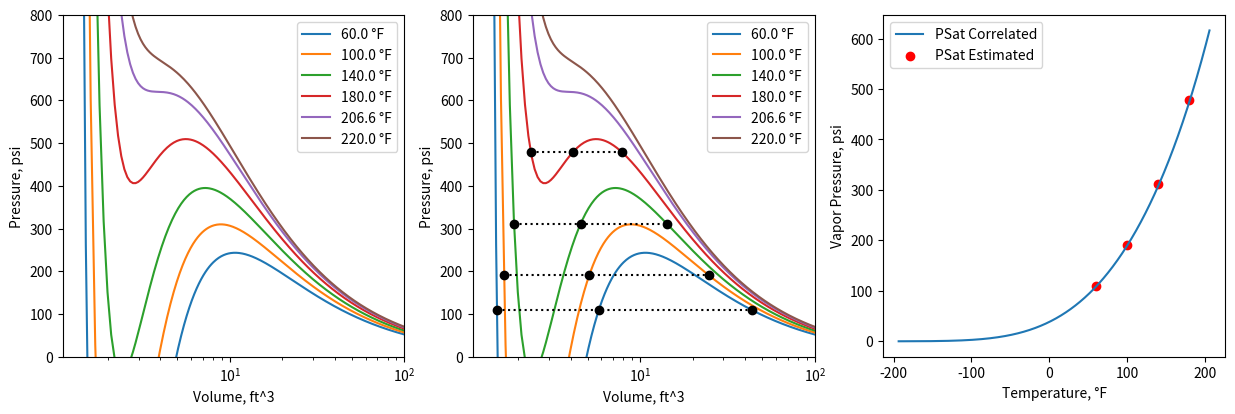

Write Python code to recreate this figure.
#Construct isotherms of a pure hydrocarbon component using Soave-Redlich-Kwong equation of state
import numpy as np
import matplotlib.pyplot as plt

#Constants for the component that will be studied
TC = 206.06 + 460 #R
PC = 616.0 #psi
VC = 44.097 * 0.0727 #ft3/lbmole
OMEGA = 0.153 #1
#Other Constants
V = 100 #Magnitude of the volume vector
NT = 6 #Number of isotherms to be worked with
T = np.array([60, 100, 140, 180, 206.6, 220]) #Temperature in F
NPS = 4 #Number of PSat Estimation values
PSE = np.array([108.83, 191.35, 311.86, 478.87]) #Estimated Saturaion Pressure values

R = 10.732 #psi*ft3/(lbmol*R)

tt = T + 460 #Temperature in R
tr = tt/TC #Reduced Temperature
v = np.linspace(1, V, V * 10) #Vector of Volume

#Soave-Redlich-Kwong Equation of State
def srk_eos(tx, trx, vx):
    p = np.zeros((NT, V * 10))
    a = 0.42727 * R**2 * TC**2 / PC
    b = 0.08664 * R * TC / PC
    m = 0.480 + 1.574 * OMEGA - 0.176 * OMEGA**2
    alpha = (1 + m * (1 - np.sqrt(trx)))**2
    for i in range(NT): #Calculate pressure for each isotherm
        p[i, :] = (R * tx[i] / (vx - b)) - (a * alpha[i] / (vx * (vx + b)))
    return p

#Cubic form of Soave-Redlich-Kwong Equation of State
def srk_eos_psat(ttx, trx):
    c = np.zeros((NPS, NPS)) #Array to store coefficients for every PSE
    a = 0.42727 * R**2 * TC**2 / PC
    b = 0.08664 * R * TC / PC
    m = 0.480 + 1.574 * OMEGA - 0.176 * OMEGA**2
    alpha = (1 + m * (1 - np.sqrt(trx)))**2
    for i in range(NPS): #Generate coefficients for each PSE
        c[i, 0] = PSE[i]
        c[i, 1] = -(R * ttx[i])
        c[i, 2] = (a * alpha[i]) - (b * R * ttx[i]) - (b**2 * PSE[i])
        c[i, 3] = -(a * b * alpha[i])
    roots = np.zeros((NPS, 3))
    for i in range(NPS): #Calculate roots of the equation for each PSE
        roots[i, :] = np.real(np.roots(c[i, :].T))
    roots = np.fliplr(roots)
    ai = np.zeros((NPS, 3)) #Roots of the integral of srk eos
    for i in range(NPS): #Generate I values
        ai[i, 0] = (R*ttx[i]*np.log(abs(roots[i, 0]-b))) + ((a*alpha[i]/b)*np.log(abs((b/roots[i,0])+1)))
        ai[i, 1] = (R*ttx[i]*np.log(abs(roots[i, 1]-b))) + ((a*alpha[i]/b)*np.log(abs((b/roots[i,1])+1)))
        ai[i, 2] = (R*ttx[i]*np.log(abs(roots[i, 2]-b))) + ((a*alpha[i]/b)*np.log(abs((b/roots[i,2])+1)))
    aj = np.zeros((NPS, 2)) #Area under Psat line
    for i in range(NPS):
        aj[i, 0] = (roots[i, 1] - roots[i, 0]) * PSE[i]
        aj[i, 1] = (roots[i, 2] - roots[i, 1]) * PSE[i]
    aa = np.zeros((NPS, 2)) #Area between loops and Psat line
    for i in range(NPS):
        aa[i, 0] = aj[i, 0] - (ai[i, 1] - ai[i, 0])
        aa[i, 1] = (ai[i, 2] - ai[i, 1]) - aj[i, 1]
    global adiff
    adiff = np.zeros((NPS, 1)) #Area difference should be 0 to obtain correct Psat values
    for i in range(NPS):
        adiff[i, 0] = aa[i, 0] - aa[i, 1]
    global PSEPlot
    PSEPlot = np.array([PSE,] * 3).T #Reformat estimation values to work with 3 roots
    return roots

def psat_corr(trx):
    trcorr = np.linspace(0.4, 1.0, 100 * 10)
    tcorr = (trcorr * TC) - 460
    a = (5.92714) - (6.09648/trcorr) - (1.28866*np.log(trcorr)) + (0.16934*(trcorr)**6)
    b = (15.2518) - (15.6875/trcorr) - (13.4721*np.log(trcorr)) + (0.4357*(trcorr)**6)
    Psatval = (np.exp(a + (OMEGA * b))) * PC
    Psat = np.vstack((tcorr, Psatval)).T
    return Psat

#Create a figure with 3 subplots and resize it for better visibility
fig, axes = plt.subplots(1, 3)
FSIZE = 5
fig.set_size_inches(FSIZE * 3, FSIZE)

#[Subplot 1] for pressure-volume graph
for i in range(NT):
    axes[0].semilogx(v, srk_eos(tt, tr, v)[i, :], label = f"{T[i]} °F")

#[Subplot 2] for pressure-volume graph with vapor pressure values
for i in range(NT):
    axes[1].semilogx(v, srk_eos(tt, tr, v)[i, :], label = f"{T[i]} °F")
for i in range(NPS):
    axes[1].semilogx(srk_eos_psat(tt, tr)[i, :], PSEPlot[i, :], "o:k")

#[Subplot 3] for comparing estimated and calculated vapor pressure values
axes[2].plot(psat_corr(tr)[:,0], psat_corr(tr)[:,1], label="PSat Correlated")
axes[2].scatter(T[0:np.size(PSE)], PSE, color="red", label="PSat Estimated")

#Set rules for first two subplots
for i in range(2):
    axes[i].set_box_aspect(1)
    axes[i].set_xlabel('Volume, ft^3')
    axes[i].set_ylabel('Pressure, psi')
    axes[i].set_xlim([1.1, V])
    axes[i].set_ylim([0, 800])
    axes[i].legend(loc = 1)

#Set rules for the third subplot
axes[2].set_box_aspect(1)
axes[2].set_xlabel('Temperature, °F')
axes[2].set_ylabel('Vapor Pressure, psi')
axes[2].legend(loc = 0)

plt.show() #Render the figure

#Report area difference as error
print("Estimation Error:", abs(adiff.T))